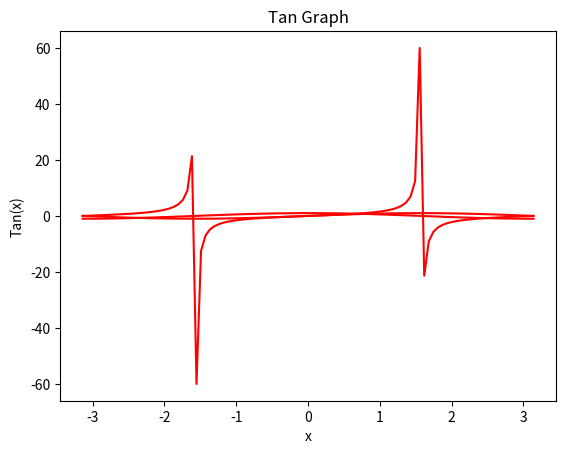

Source code (Python):
import matplotlib.pyplot as plt
import numpy as np
import math

x = np.linspace(-3.14, 3.14, 100)
y = [math.sin(i) for i in x]
plt.plot(x, y, '-r')
plt.xlabel('x')
plt.ylabel('Sin(x)')
plt.title('Sin Graph')
plt.show()

y = [math.cos(i) for i in x]
plt.plot(x, y, '-r')
plt.xlabel('x')
plt.ylabel('Cos(x)')
plt.title('Cos Graph')
plt.show()

y = [math.tan(i) for i in x]
plt.plot(x, y, '-r')
plt.xlabel('x')
plt.ylabel('Tan(x)')
plt.title('Tan Graph')
plt.show()
